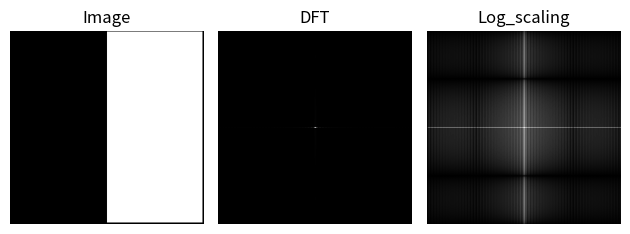

Reproduce this figure in Python.
import numpy as np
import matplotlib.pyplot as plt

# Define the edge position
edge_position = 128

# Create the image with a single edge and black border
a = np.hstack([np.zeros((256, 128)), np.ones((256, 128))])

# Add a black border around the image
border_width = 2
a[:border_width, :] = 0
a[-border_width:, :] = 0
a[:, :border_width] = 0
a[:, -border_width:] = 0

# Compute the 2D Fourier Transform of the image
dft = np.fft.fftshift(np.fft.fft2(a))

# Display the image and its DFT
plt.subplot(1, 3, 1)
plt.imshow(a, cmap='gray')
plt.title('Image')
plt.axis('off')

plt.subplot(1, 3, 2)
plt.imshow(np.abs(dft), cmap='gray')
plt.title('DFT')
plt.axis('off')

plt.subplot(1, 3, 3)
plt.imshow(np.log(1+abs(dft)), cmap='gray')
plt.title('Log_scaling')
plt.axis('off')

plt.tight_layout()
plt.show()
